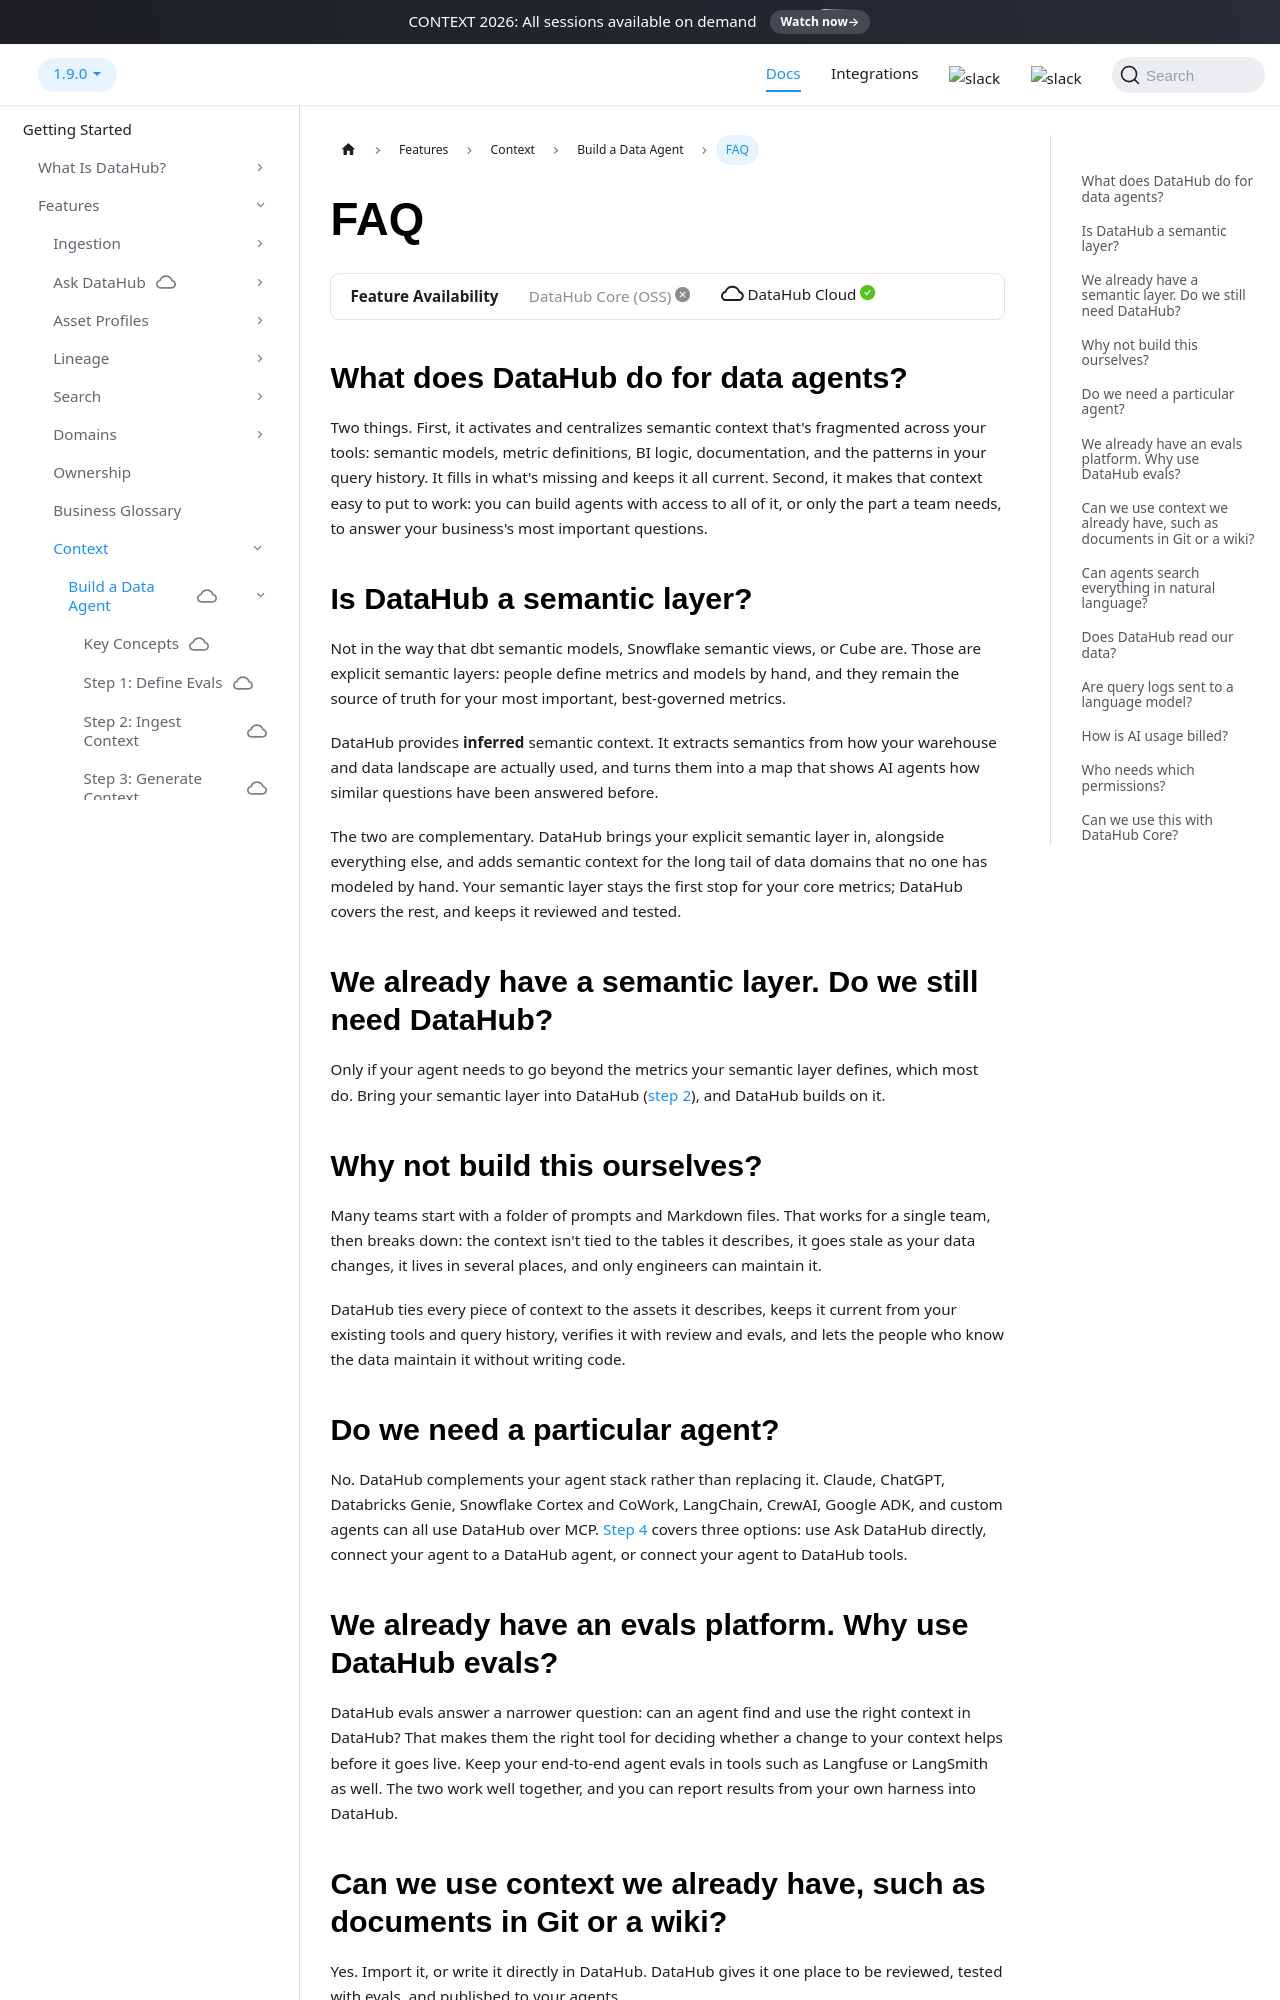

repository: datahub-project/datahub · page: docs/managed-datahub/build-a-data-agent/faq/index.html · generator: docusaurus

---
title: FAQ
description: "Answers to common questions about building data agents on DataHub: semantic layers, agent platforms, evals, data access, and the Context add-on."
---

import FeatureAvailability from '@site/src/components/FeatureAvailability';

# FAQ

<FeatureAvailability saasOnly />

## What does DataHub do for data agents?

Two things. First, it activates and centralizes semantic context that's fragmented across your tools: semantic models, metric definitions, BI logic, documentation, and the patterns in your query history. It fills in what's missing and keeps it all current. Second, it makes that context easy to put to work: you can build agents with access to all of it, or only the part a team needs, to answer your business's most important questions.

## Is DataHub a semantic layer?

Not in the way that dbt semantic models, Snowflake semantic views, or Cube are. Those are explicit semantic layers: people define metrics and models by hand, and they remain the source of truth for your most important, best-governed metrics.

DataHub provides **inferred** semantic context. It extracts semantics from how your warehouse and data landscape are actually used, and turns them into a map that shows AI agents how similar questions have been answered before.

The two are complementary. DataHub brings your explicit semantic layer in, alongside everything else, and adds semantic context for the long tail of data domains that no one has modeled by hand. Your semantic layer stays the first stop for your core metrics; DataHub covers the rest, and keeps it reviewed and tested.

## We already have a semantic layer. Do we still need DataHub?

Only if your agent needs to go beyond the metrics your semantic layer defines, which most do. Bring your semantic layer into DataHub ([step 2](./ingest-context.md)), and DataHub builds on it.

## Why not build this ourselves?

Many teams start with a folder of prompts and Markdown files. That works for a single team, then breaks down: the context isn't tied to the tables it describes, it goes stale as your data changes, it lives in several places, and only engineers can maintain it.

DataHub ties every piece of context to the assets it describes, keeps it current from your existing tools and query history, verifies it with review and evals, and lets the people who know the data maintain it without writing code.

## Do we need a particular agent?

No. DataHub complements your agent stack rather than replacing it. Claude, ChatGPT, Databricks Genie, Snowflake Cortex and CoWork, LangChain, CrewAI, Google ADK, and custom agents can all use DataHub over MCP. [Step 4](./activate-context.md) covers three options: use Ask DataHub directly, connect your agent to a DataHub agent, or connect your agent to DataHub tools.
